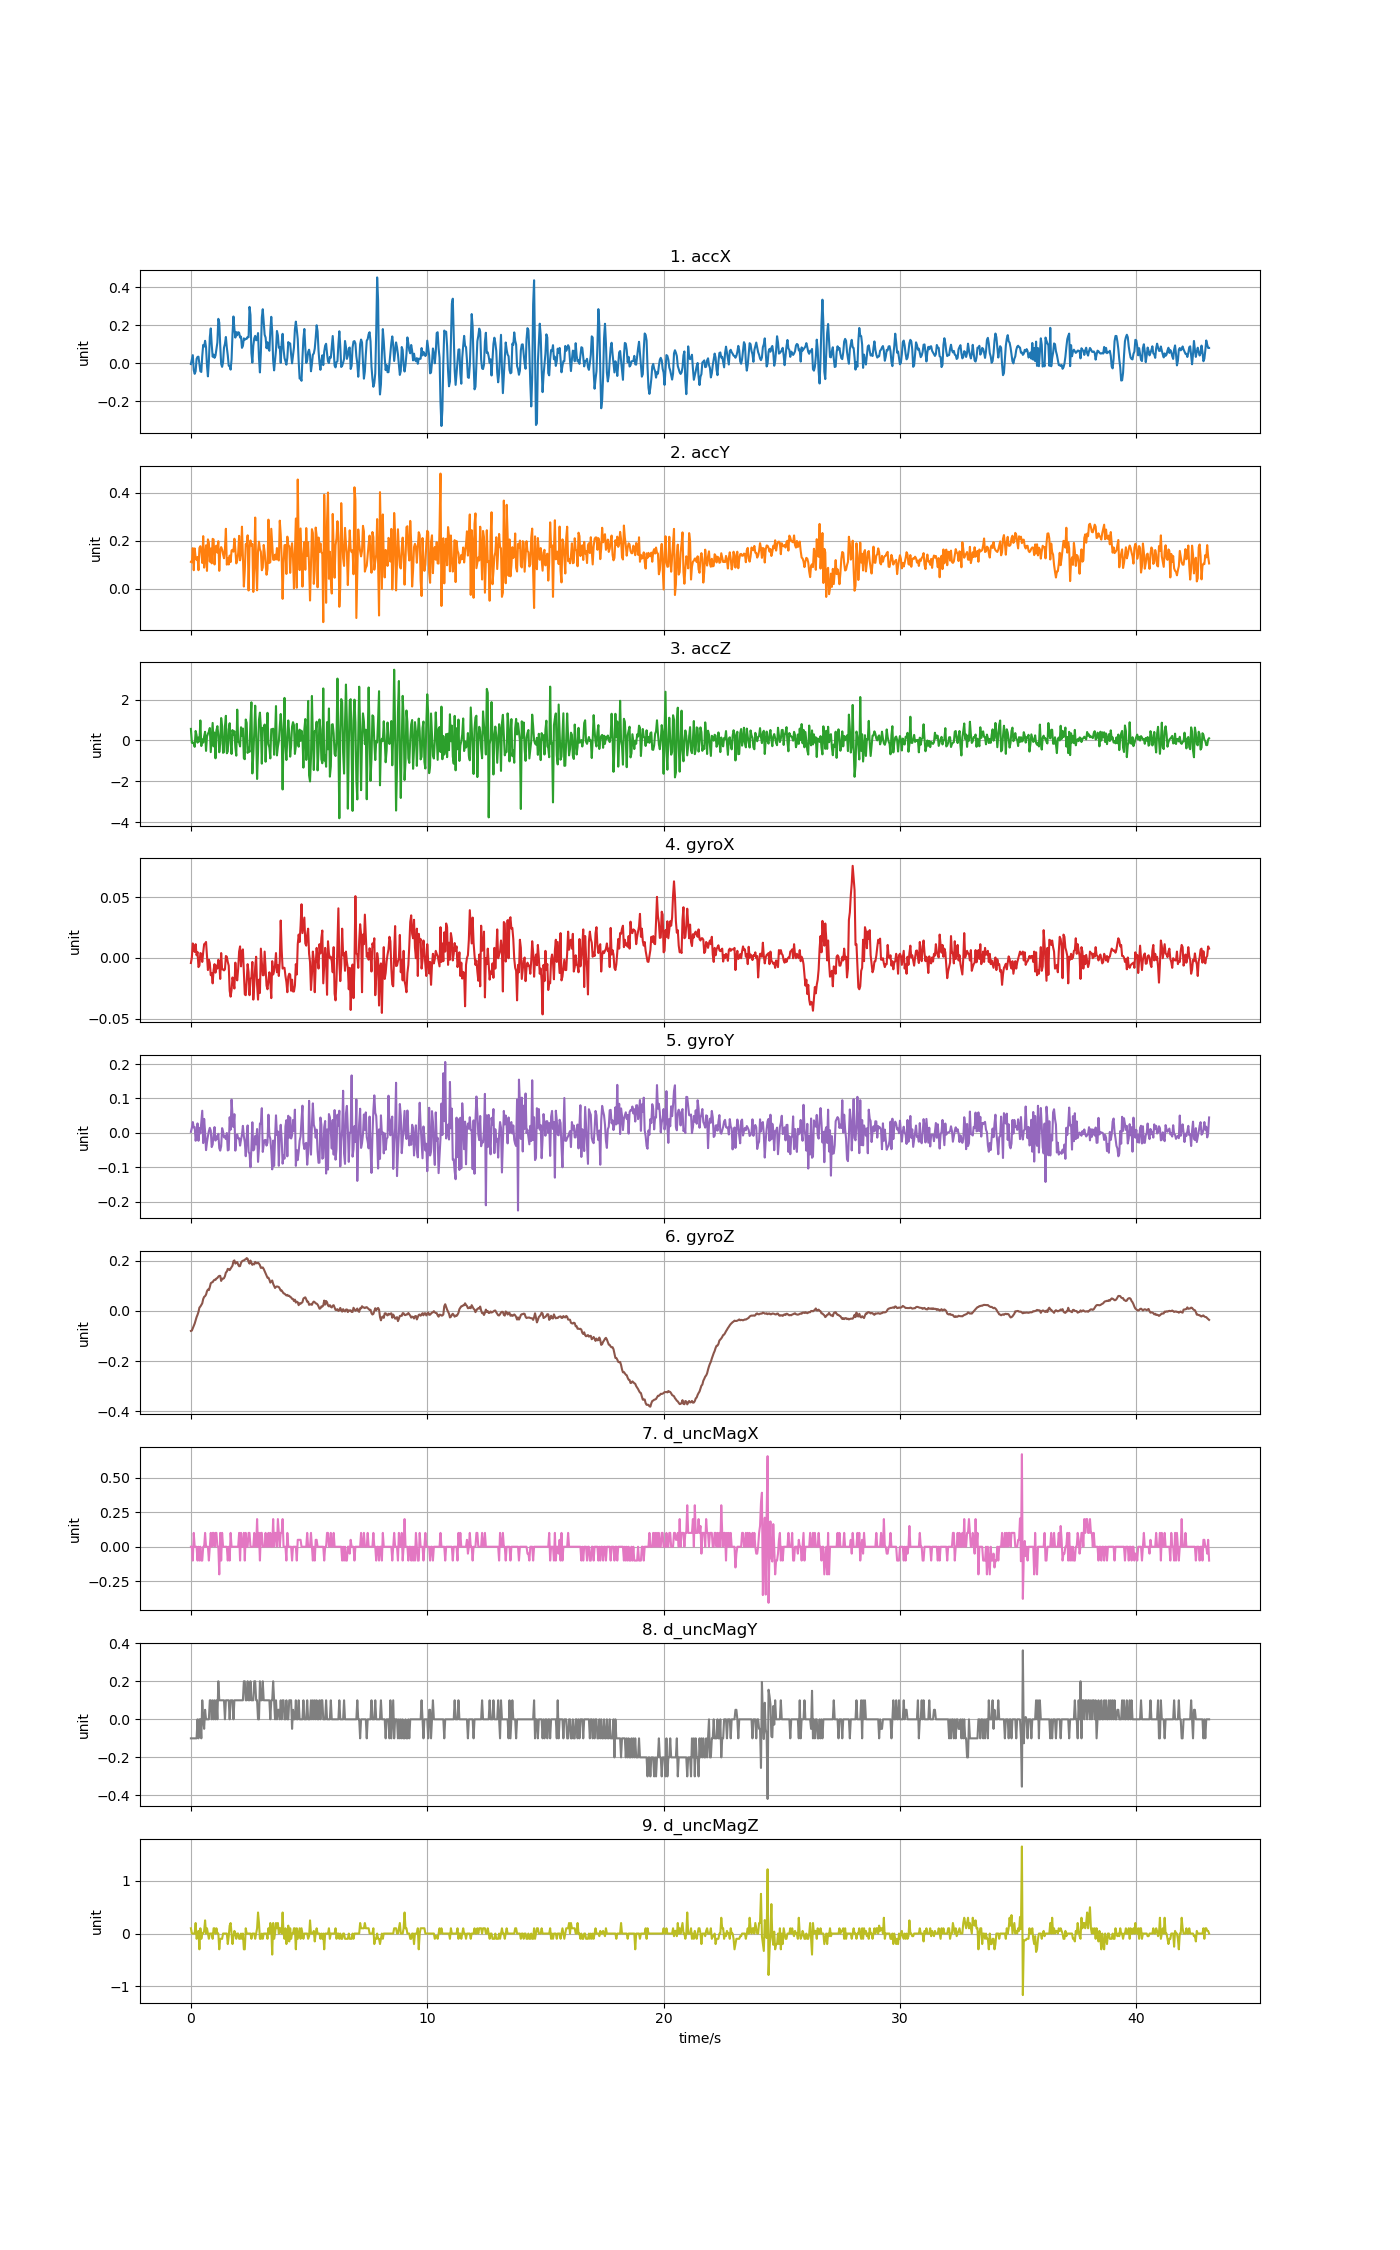

Values plotted in this chart, from the file beside it:
accX, accY, accZ, gyroX, gyroY, gyroZ, d_uncMagX, d_uncMagY, d_uncMagZ
-0.005028, 0.1122, 0.5648, -0.00416, 0.003005, -0.07957, 0.0, -0.1, 0.1
0.01927, 0.1099, -0.1152, 0.0004215, 0.01431, -0.07835, 0.0, -0.1, 0.0
0.0419, 0.1692, -0.09601, 0.01203, 0.03141, -0.06858, -0.1, -0.1, 0.0
-0.03723, 0.07757, -0.1535, 0.008974, 0.01553, -0.05758, 0.1, -0.1, 0.0
-0.05644, 0.1679, -0.3145, 0.005003, 0.01675, -0.05025, 0.0, -0.1, 0.0
-0.0431, 0.1295, 0.463, 0.01142, -0.02296, -0.03742, 0.0, -0.1, 0.2
0.02203, 0.1209, 0.2535, 0.002254, -0.00463, -0.02459, 0.0, -0.1, -0.09999
0.0328, 0.1326, -0.1092, 0.005003, 0.02744, -0.01543, -0.1, 0.0, -0.05
0.034, 0.07769, 0.141, -0.00752, -0.02296, -0.003824, 0.0, -0.1, 0.05
-0.006584, 0.1699, -0.04932, -0.006298, 0.01431, 0.01328, -0.1, 0.0, -0.3
-0.04298, 0.1773, 0.9778, 0.004087, -0.001576, 0.01756, 0.0, 0.0, 0.09999
-0.04657, 0.155, -0.2744, 0.003476, 0.02958, 0.02366, -0.1, -0.1, -0.09999
0.03855, 0.1077, 0.05183, -0.003244, 0.0644, 0.03038, -0.1, 0.1, 0.0
0.09589, 0.2189, -0.108, 0.004698, -0.02968, 0.04749, 0.0, 0.0, 0.0
0.08679, 0.08835, 0.1967, 0.01142, 0.04057, 0.05604, 0.0, -0.05, 0.04999
0.1176, 0.1319, 0.4223, 0.01203, 0.003311, 0.0591, 0.1, 0.05, 0.25
0.08404, 0.1809, -0.5126, 0.01325, -0.05014, 0.0652, 0.0, 0.0, 0.0
-0.01293, 0.0747, 0.1841, 0.001643, -0.02723, 0.07864, 0.0, 0.0, 0.09999
-0.06979, 0.2055, 0.3278, -0.009963, -0.009517, 0.08536, 0.0, 0.0, 0.0
0.008978, 0.1913, 0.4199, -0.001411, 0.005143, 0.08292, -0.1, 0.0, -0.09999
0.1366, 0.1131, 0.6061, -0.00416, 0.01461, 0.09514, 0.0, 0.1, 0.0
0.1827, 0.1677, -0.5737, -0.01424, 0.006976, 0.1104, 0.1, 0.1, 0.0
0.09756, 0.1061, 0.1566, -0.01241, -0.04128, 0.1135, 0.0, 0.0, 0.0
0.03364, 0.2077, 0.8557, -0.02096, -0.03395, 0.1147, 0.1, 0.1, -0.1
0.04453, 0.2051, -0.2911, -0.009963, -0.00463, 0.1208, 0.1, 0.0, 0.1
0.02783, 0.1014, 0.3858, -0.005076, 0.01675, 0.1245, 0.0, 0.1, 0.09999
0.03921, 0.1747, -0.8747, -0.0121, -0.02235, 0.1238, 0.1, 0.0, 0.0
0.07482, 0.1796, 0.49, -0.006298, -0.01013, 0.1293, 0.1, 0.1, 0.1
0.1089, 0.1507, 0.6977, -0.008741, -0.01807, 0.1312, 0.0, 0.0, 0.0
0.2333, 0.198, 0.293, -0.001411, -0.002798, 0.1367, 0.0, 0.2, 0.0
0.2139, 0.07494, -0.579, -0.004465, -0.04434, 0.1397, -0.2, 0.1, -0.3
0.09337, 0.1581, -0.1595, -0.01729, -0.05167, 0.1397, 0.1, 0.1, -0.1
-0.00431, 0.1735, 1.095, 0.004087, -0.03884, 0.1196, -0.1, 0.1, -0.09999
-0.01975, 0.1633, 0.7132, -0.009352, 0.0137, 0.1287, 0.1, 0.1, -0.1
0.00419, 0.1434, -0.606, -0.009352, 0.003922, 0.1281, 0.0, 0.1, 0.0
0.08164, 0.1271, -0.5725, -0.01027, -0.01318, 0.1306, 0.0, 0.1, 0.0
0.1018, 0.1674, 0.6881, -0.009352, -0.008906, 0.1385, 0.0, 0.0, 0.0
0.1377, 0.2495, 1.204, 0.001643, -0.01807, 0.1532, 0.0, 0.1, 0.0
0.0814, 0.1007, -0.6299, 0.001032, -0.0003543, 0.1568, 0.0, 0.1, 0.0
0.04118, 0.1281, -0.5401, -0.003244, -0.05106, 0.1678, -0.1, 0.1, -0.2
-0.01377, 0.1014, 0.5325, -0.006298, -0.04922, 0.166, 0.0, 0.1, -0.05
-0.01694, 0.1383, 0.8425, -0.02707, 0.04546, 0.1626, -0.1, 0.0, 0.15
-0.03442, 0.1112, -0.1002, -0.03195, 0.00942, 0.1684, 0.1, 0.1, 0.2
0.01951, 0.1595, -0.6622, -0.02646, 0.09677, 0.1739, 0.0, 0.1, 0.0
0.1526, 0.1623, 0.5061, -0.01607, 0.05096, 0.1807, 0.0, 0.1, -0.2
0.2457, 0.1545, 0.293, -0.02004, 0.01675, 0.1984, 0.0, 0.0, -0.05
0.1814, 0.2082, 0.4511, -0.02523, 0.05432, 0.2014, 0.0, 0.1, 0.05
0.1346, 0.1642, -0.3294, -0.003855, -0.05167, 0.1886, 0.0, 0.1, 0.0
0.1634, 0.1057, -0.746, -0.01607, -0.01563, 0.1935, 0.0, 0.1, -0.1
0.1469, 0.118, 1.506, -0.01852, -0.00463, 0.1947, 0.0, 0.1, 0.0
0.1629, 0.149, -0.05291, -0.008741, -0.01563, 0.1843, 0.0, 0.1, 0.0
0.1602, 0.2201, -0.102, 0.005308, -0.01563, 0.1782, 0.1, 0.1, -0.1
0.1347, 0.1186, -0.2929, 0.009584, -0.03701, 0.1788, -0.1, 0.1, -0.09999
0.1394, 0.1454, 0.6444, -0.006909, -0.0199, 0.1917, 0.1, 0.1, 0.0
0.08033, 0.2582, 0.2236, 0.005308, -0.005241, 0.1978, 0.0, 0.1, -0.1
0.0908, 0.1386, 0.5827, 0.007141, 0.02042, 0.2002, 0.0, 0.1, 0.0
0.1306, 0.009816, -0.8753, -0.0118, -0.01013, 0.2008, 0.1, 0.2, -0.3
0.1229, 0.07626, -0.9196, -0.03012, -0.02662, 0.2045, -0.1, 0.2, -0.3
0.1282, 0.1858, 1.023, -0.03073, -0.06785, 0.2057, 0.1, 0.1, 0.09999
0.128, 0.1787, 0.8557, -0.01913, -0.01135, 0.2106, 0.0, 0.1, 0.0
... 1,018 more rows
